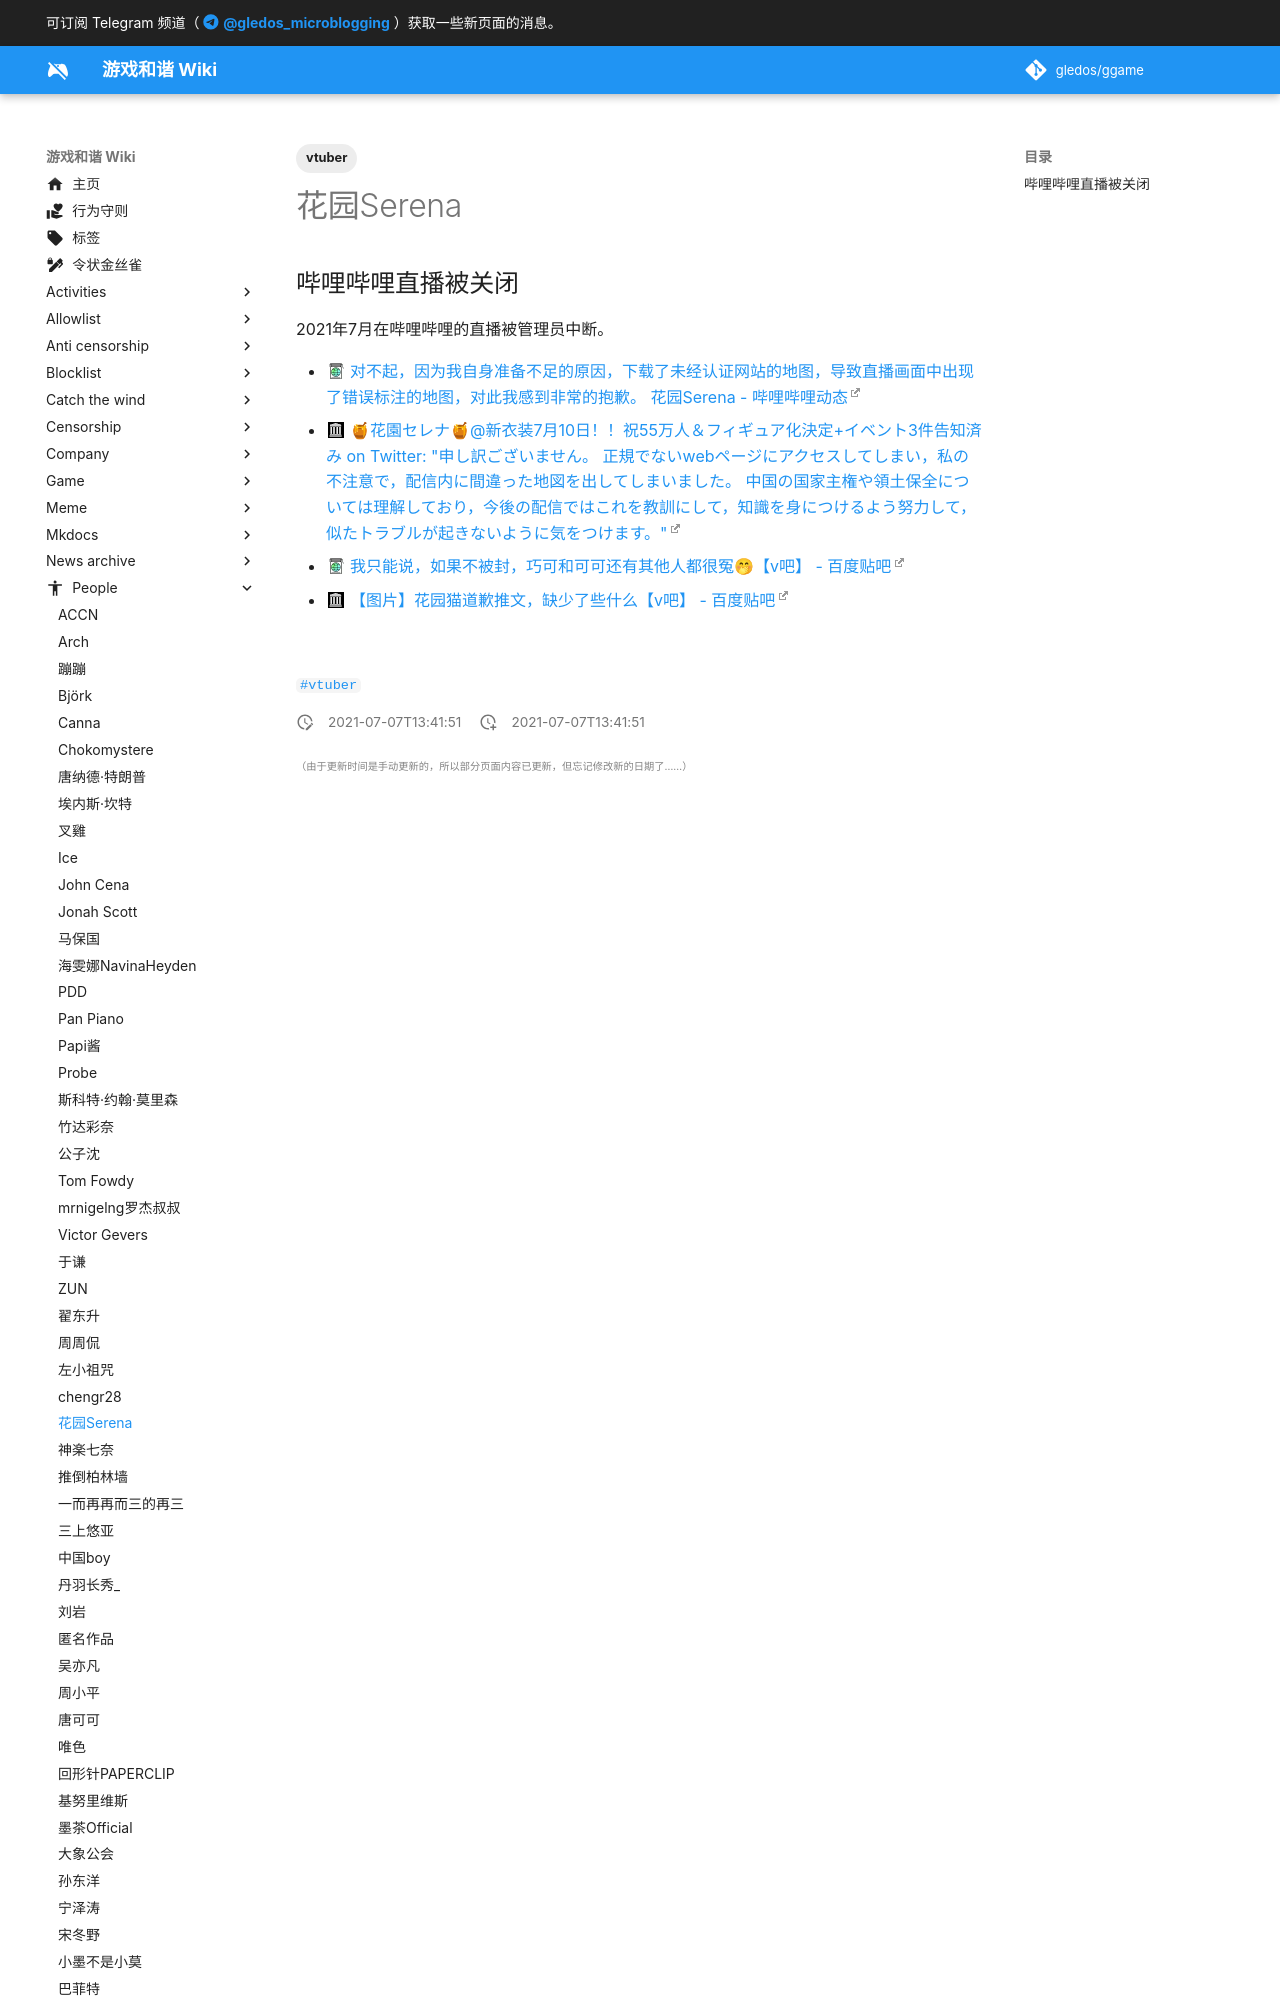

repository: gledos/ggame · page: people/hanazono_serena.html · generator: mkdocs

---
title: 花园Serena
description:
published: true
date: "2021-07-07T13:41:51"
tags:
- vtuber
editor: markdown
dateCreated: "2021-07-07T13:41:51"
---

## 哔哩哔哩直播被关闭

2021年7月在哔哩哔哩的直播被管理员中断。

+ [对不起，因为我自身准备不足的原因，下载了未经认证网站的地图，导致直播画面中出现了错误标注的地图，对此我感到非常的抱歉。 花园Serena - 哔哩哔哩动态](https://archive.is/2Jonc "https://t.bilibili.com/543972859474845810")
+ [🍯花園セレナ🍯@新衣装7月10日！！祝55万人＆フィギュア化決定+イベント3件告知済み on Twitter: "申し訳ございません。 正規でないwebページにアクセスしてしまい，私の不注意で，配信内に間違った地図を出してしまいま
